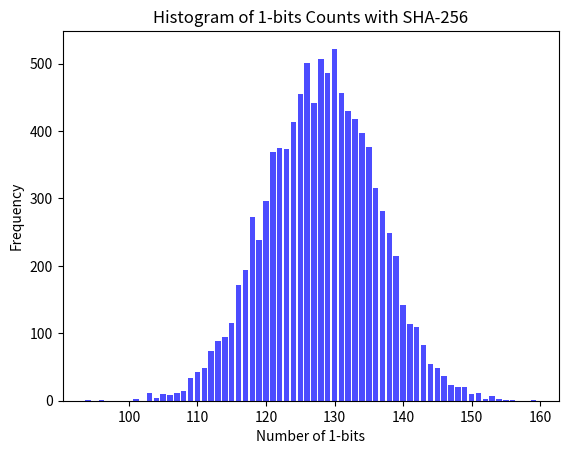

Reproduce this figure in Python.
#--------------------
# CS 458            |
# Assignment 4      |
# Nam Gyu Lee       |
#--------------------

import random
from collections import Counter
import time
import matplotlib.pyplot as plt

# Part 1 - (a)
import hashlib

hash = hashlib.sha256('Nam Gyu Lee'.encode())
value = hash.hexdigest()

print("\nPart 1 - (a)")
print(f"SHA-256 Hash value in hexadecimal: {value}")

# Part 1 - (b), (c)
# Function of generating random number and append to rand_input list
def random_input(num_input):
    random_inputs = []
    for i in range(num_input):
        rand_num = random.randint(0, 10 ** 8)
        random_inputs.append(str(rand_num))
    
    return random_inputs

# Function of counting bits
def count_bits(random_inputs):
    bits_counts = []
    for input in random_inputs:
        # SHA-256 calculation
        hash_value = hashlib.sha256(input.encode()).hexdigest()

        # After convert hexadecimal to binary, count 1-bits
        bits_count = bin(int(hash_value, 16)).count("1")
        bits_counts.append(bits_count)
    
    return bits_counts

# function that measures the time it takes to hash
def hashing_time(num_input):
    inputs = random_input(num_input)
    start_time = time.time()

    bits_counts = count_bits(inputs)
    end_time = time.time()
    
    time_difference = end_time - start_time
    hashing_sec = num_input / time_difference

    return time_difference, hashing_sec, bits_counts


num_input = 10000
times, second, bits_counts = hashing_time(num_input)
# Count the frequency of 1-bit
histogram = Counter(bits_counts)

# Print 1-bit count histogram
print("\nPart 1 - (b)")
print("1-bits count histogram:")
for bit_count, frequency in sorted(histogram.items()):
    print(f"{bit_count} bits: {frequency} occurrences")

# Visualize histogram
plt.bar(histogram.keys(), histogram.values(), color='blue', alpha=0.7)
plt.xlabel("Number of 1-bits")
plt.ylabel("Frequency")
plt.title("Histogram of 1-bits Counts with SHA-256")
plt.show()

print("\nPart 1 - (c)")
print(f"Overall time for {num_input} hashes: {times:.6f} seconds")
print(f"Hashes per second: {second:.2f}")

num_2_128 = 2 ** 128
num_2_256 = 2 ** 256

time_2_128 = num_2_128 / second
time_2_256 = num_2_256 / second

# Convert seconds to year
years_2_128 = time_2_128 / (60 * 60 * 24 * 365)
years_2_256 = time_2_256 / (60 * 60 * 24 * 365)
print(f"Time to compute 2^128 hashes: {years_2_128:.2e} years")
print(f"Time to compute 2^256 hashes: {years_2_256:.2e} years")
print("")
